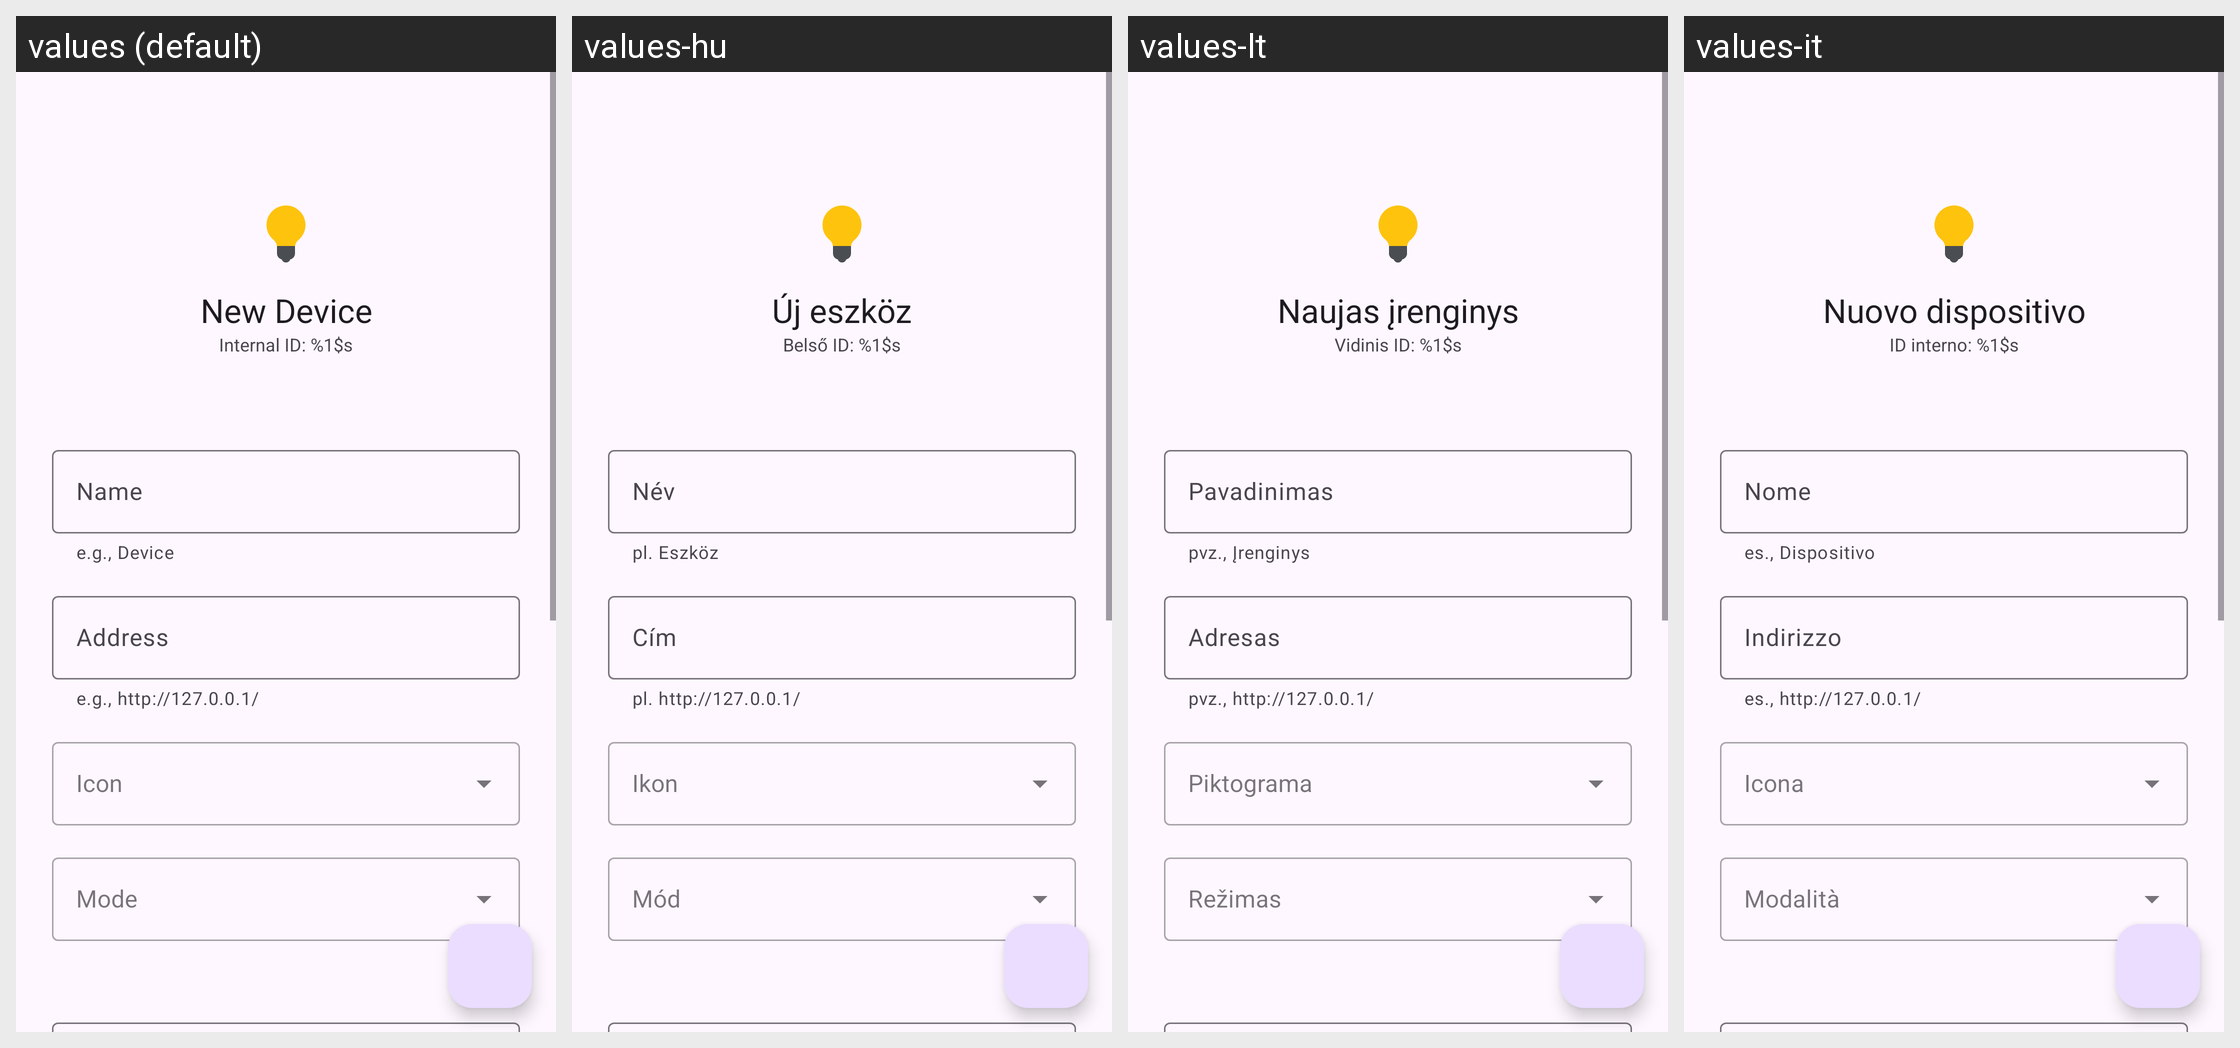

This grid shows one Android layout under several languages. Give, for every string resource on the screen, its name, the default text and each shown locale's text.
Android screen res/layout/activity_edit_device.xml rendered under 4 locales, left to right: values (default), values-hu, values-lt, values-it. Device: Nexus 5 (rendered at 1080×1920; each locale shown at half size, 540×960, under a caption strip naming it); theme Theme.Material3.DayNight.NoActionBar.
Other locales in the repository, not shown: values-ar, values-bg, values-cs, values-da, values-de, values-el, values-es, values-et, values-fi, values-fr, values-ja, values-ko, values-lv, values-nl, values-pl, values-pt, values-ro, values-ru, values-sv, values-tr, values-vi, values-zh-rCN, values-zh-rTW.
Strings drawn on this screen, with the default value and each locale's value (text and hints the layout hard-codes, and strings that could not be matched under every locale, appear in the picture but are not listed):

pref_add_new_device
  values: New Device
  values-hu: Új eszköz
  values-lt: Naujas įrenginys
  values-it: Nuovo dispositivo

pref_add_id
  values: Internal ID: %1$s
  values-hu: Belső ID: %1$s
  values-lt: Vidinis ID: %1$s
  values-it: ID interno: %1$s

pref_add_name
  values: Name
  values-hu: Név
  values-lt: Pavadinimas
  values-it: Nome

pref_add_name_example
  values: e.g., Device
  values-hu: pl. Eszköz
  values-lt: pvz., Įrenginys
  values-it: es., Dispositivo

pref_add_address
  values: Address
  values-hu: Cím
  values-lt: Adresas
  values-it: Indirizzo

pref_add_address_example
  values: e.g., http://127.0.0.1/
  values-hu: pl. http://127.0.0.1/
  values-lt: pvz., http://127.0.0.1/
  values-it: es., http://127.0.0.1/
